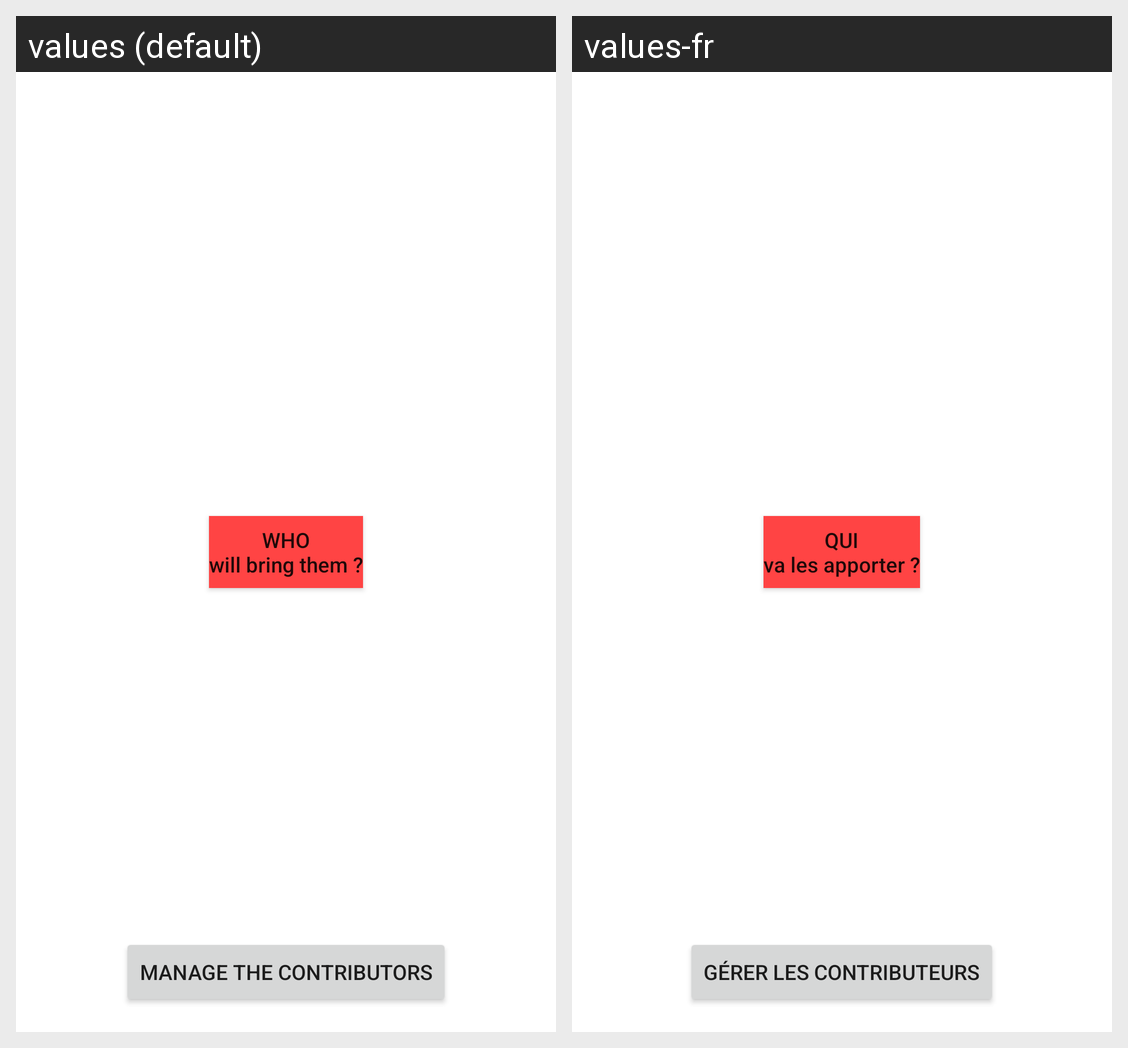

This grid shows one Android layout under two languages. Give, for every string resource on the screen, its name, the default text and each shown locale's text.
Android screen res/layout/activity_settings.xml rendered under 2 locales, left to right: values (default), values-fr. Device: Nexus 5 (rendered at 1080×1920; each locale shown at half size, 540×960, under a caption strip naming it); theme AppTheme.
Strings drawn on this screen, with the default value and each locale's value (text and hints the layout hard-codes, and strings that could not be matched under every locale, appear in the picture but are not listed):

find_a_bringer
  values: WHO
      will bring them ?
  values-fr: QUI
      va les apporter ?

manage_contributors
  values: Manage the contributors
  values-fr: Gérer les contributeurs
